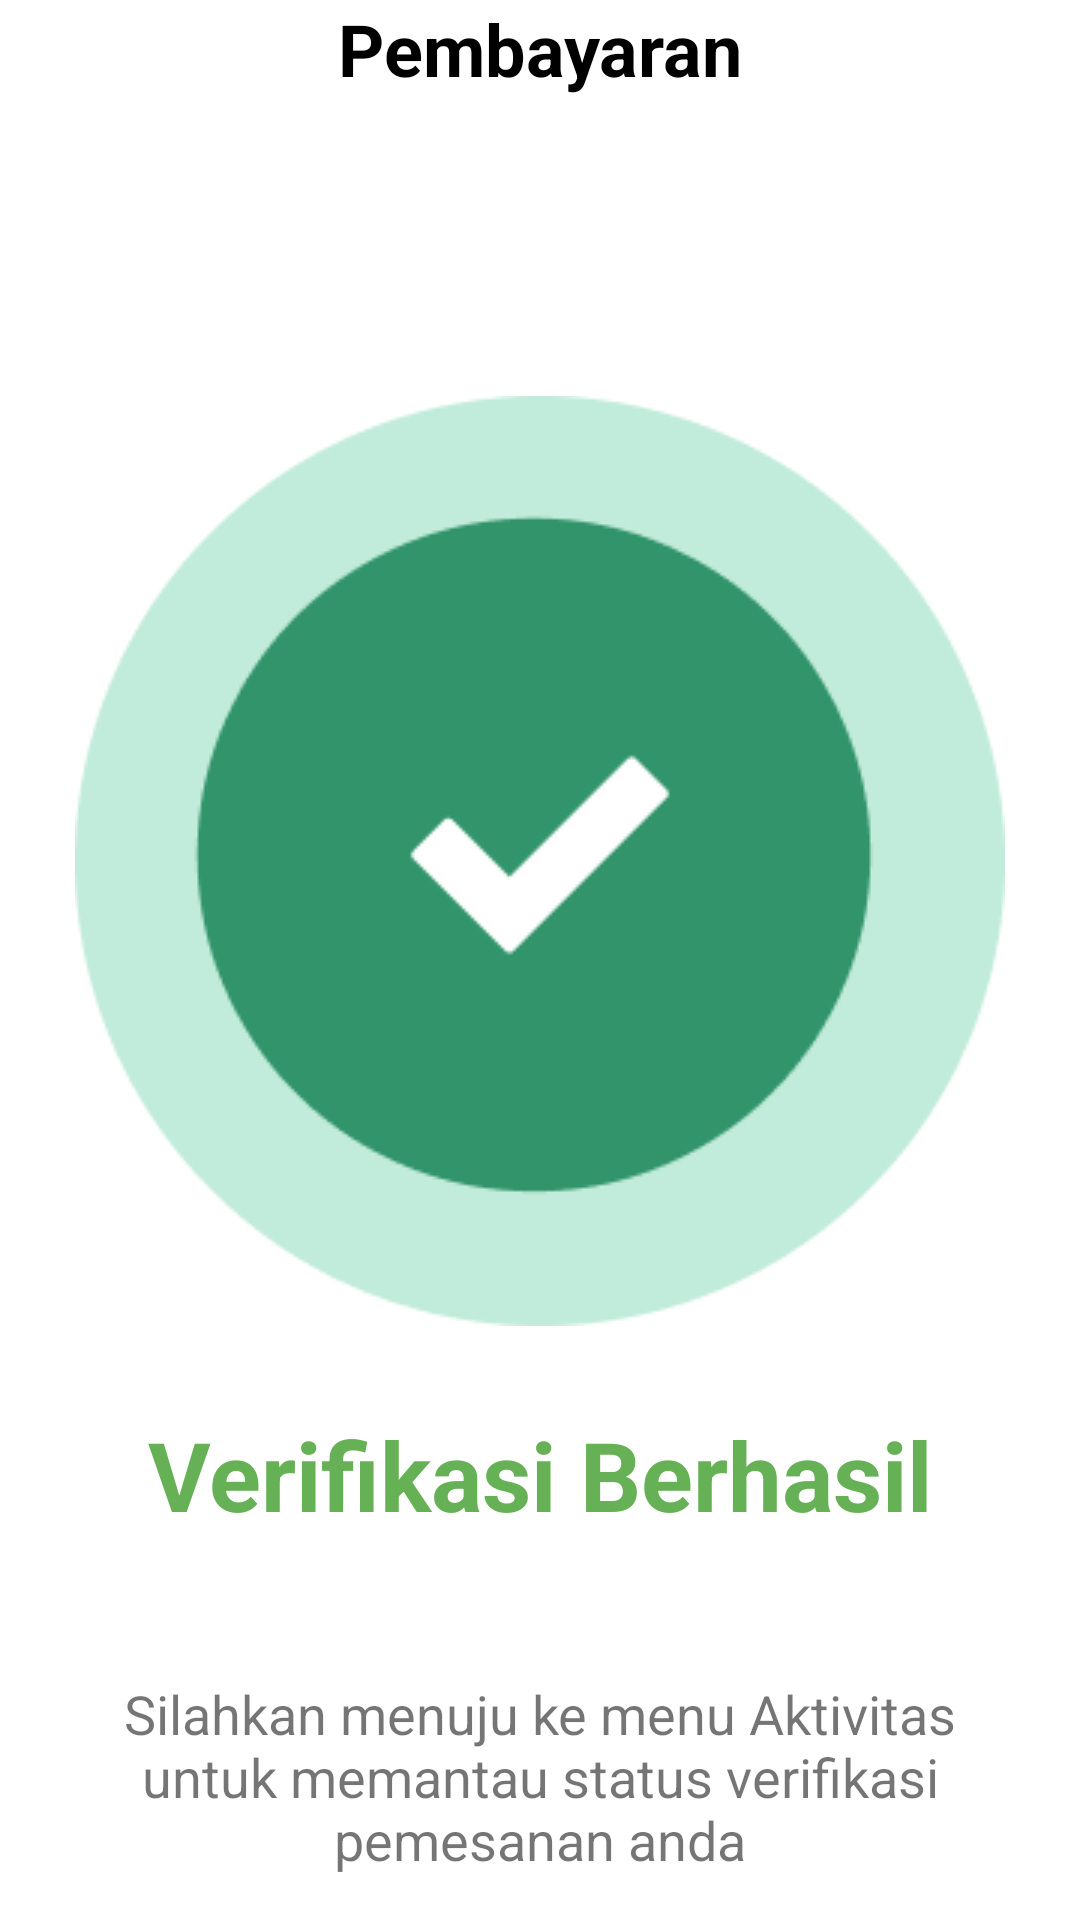

Produce the Android XML layout that renders to this screen, including the resource entries it uses.
<!-- AndroidManifest.xml: application theme Theme.MyApplication -->
<!-- res/layout/activity_verified.xml -->
<?xml version="1.0" encoding="utf-8"?>
<androidx.constraintlayout.widget.ConstraintLayout
    xmlns:android="http://schemas.android.com/apk/res/android"
    xmlns:app="http://schemas.android.com/apk/res-auto"
    xmlns:tools="http://schemas.android.com/tools"
    android:layout_width="match_parent"
    android:layout_height="match_parent"
    android:layout_marginTop="@dimen/activity_top_margin">

    
    <ImageView
        android:id="@+id/imageView"
        android:layout_width="wrap_content"
        android:layout_height="wrap_content"
        app:layout_constraintBottom_toBottomOf="parent"
        app:layout_constraintEnd_toEndOf="parent"
        app:layout_constraintStart_toStartOf="parent"
        app:layout_constraintTop_toTopOf="parent"
        app:layout_constraintVertical_bias="0.4"
        app:srcCompat="@drawable/verified" />

    
    <TextView
        android:id="@+id/textView"
        android:layout_width="wrap_content"
        android:layout_height="wrap_content"
        android:layout_marginTop="28dp"
        android:text="Verifikasi Berhasil"
        android:textColor="@color/green"
        android:textSize="32sp"
        android:textStyle="bold"
        app:layout_constraintEnd_toEndOf="parent"
        app:layout_constraintStart_toStartOf="parent"
        app:layout_constraintTop_toBottomOf="@id/imageView" />

    <androidx.constraintlayout.widget.ConstraintLayout
        android:id="@+id/top_bar"
        android:layout_width="match_parent"
        android:layout_height="wrap_content"
        app:layout_constraintEnd_toEndOf="parent"
        app:layout_constraintStart_toStartOf="parent"
        app:layout_constraintTop_toTopOf="parent">
    
    <TextView
        android:id="@+id/textView2"
        android:text="Pembayaran"
        app:layout_constraintEnd_toEndOf="parent"
        app:layout_constraintStart_toStartOf="parent"
        app:layout_constraintTop_toTopOf="parent"
        app:layout_constraintBottom_toBottomOf="parent"
        style="@style/Title"/>

    
    <ImageView
        android:id="@+id/imageView2"
        app:layout_constraintStart_toStartOf="parent"
        app:layout_constraintTop_toTopOf="parent"
        app:layout_constraintBottom_toBottomOf="parent"
        style="@style/Back"/>
    </androidx.constraintlayout.widget.ConstraintLayout>

    
    <TextView
        android:id="@+id/textView3"
        android:layout_width="0dp"
        android:layout_height="wrap_content"
        android:layout_marginTop="46dp"
        android:layout_marginHorizontal="40dp"
        android:text="Silahkan menuju ke menu Aktivitas untuk memantau status verifikasi pemesanan anda"
        android:textSize="18sp"
        android:textAlignment="center"
        app:layout_constraintTop_toBottomOf="@id/textView"
        app:layout_constraintStart_toStartOf="parent"
        app:layout_constraintEnd_toEndOf="parent" />

</androidx.constraintlayout.widget.ConstraintLayout>
<!-- resources referenced by this layout -->
<resources>
  <color name="green">#66B156</color>
  <dimen name="activity_top_margin">24dp</dimen>
  <!-- drawable verified: png bitmap (drawable, 6180 bytes) -->
  <style name="Back">
          <item name="android:layout_width">24dp</item>
          <item name="android:layout_height">24dp</item>
          <item name="android:layout_marginStart">16dp</item>
          <item name="android:src">@drawable/ic_back</item>
          <item name="android:contentDescription">Back</item>
          <item name="android:tint">#000000</item>
      </style>
  <style name="Title">
          <item name="android:textStyle">bold</item>
          <item name="android:textSize">24sp</item>
          <item name="android:textColor">@color/black</item>
          <item name="android:layout_width">wrap_content</item>
          <item name="android:layout_height">wrap_content</item>
      </style>
  <style name="Theme.MyApplication" parent="Theme.MaterialComponents.DayNight.NoActionBar">
          <item name="android:windowIsTranslucent">true</item>
          
          <item name="colorPrimary">#FFFFFF</item>
          <item name="colorOnPrimary">#5E89E5</item>
  
          <item name="colorPrimaryVariant">@color/purple_700</item>
          
          <item name="colorSecondary">@color/teal_200</item>
          <item name="colorSecondaryVariant">@color/teal_700</item>
          <item name="colorOnSecondary">@color/black</item>
          
          <item name="android:statusBarColor">@android:color/transparent</item>
          <item name="android:windowDrawsSystemBarBackgrounds">true</item>
          <item name="android:windowTranslucentStatus">true</item>
          <item name="android:fitsSystemWindows">true</item>
  
  
          
          <item name="android:windowLightStatusBar">true</item>
  
  
  
  
  
      </style>
  <!-- drawable ic_back (drawable) -->
  <?xml version="1.0" encoding="utf-8"?>
  <vector xmlns:android="http://schemas.android.com/apk/res/android"
      android:width="10dp"
      android:height="22dp"
      android:viewportWidth="10"
      android:viewportHeight="22">
  
      <path
          android:fillColor="#000000"
          android:strokeWidth="2"
          android:pathData="M0,0" />
  </vector>
  <color name="black">#FF000000</color>
  <color name="purple_700">#FF3700B3</color>
  <color name="teal_200">#FF03DAC5</color>
  <color name="teal_700">#FF018786</color>
</resources>
